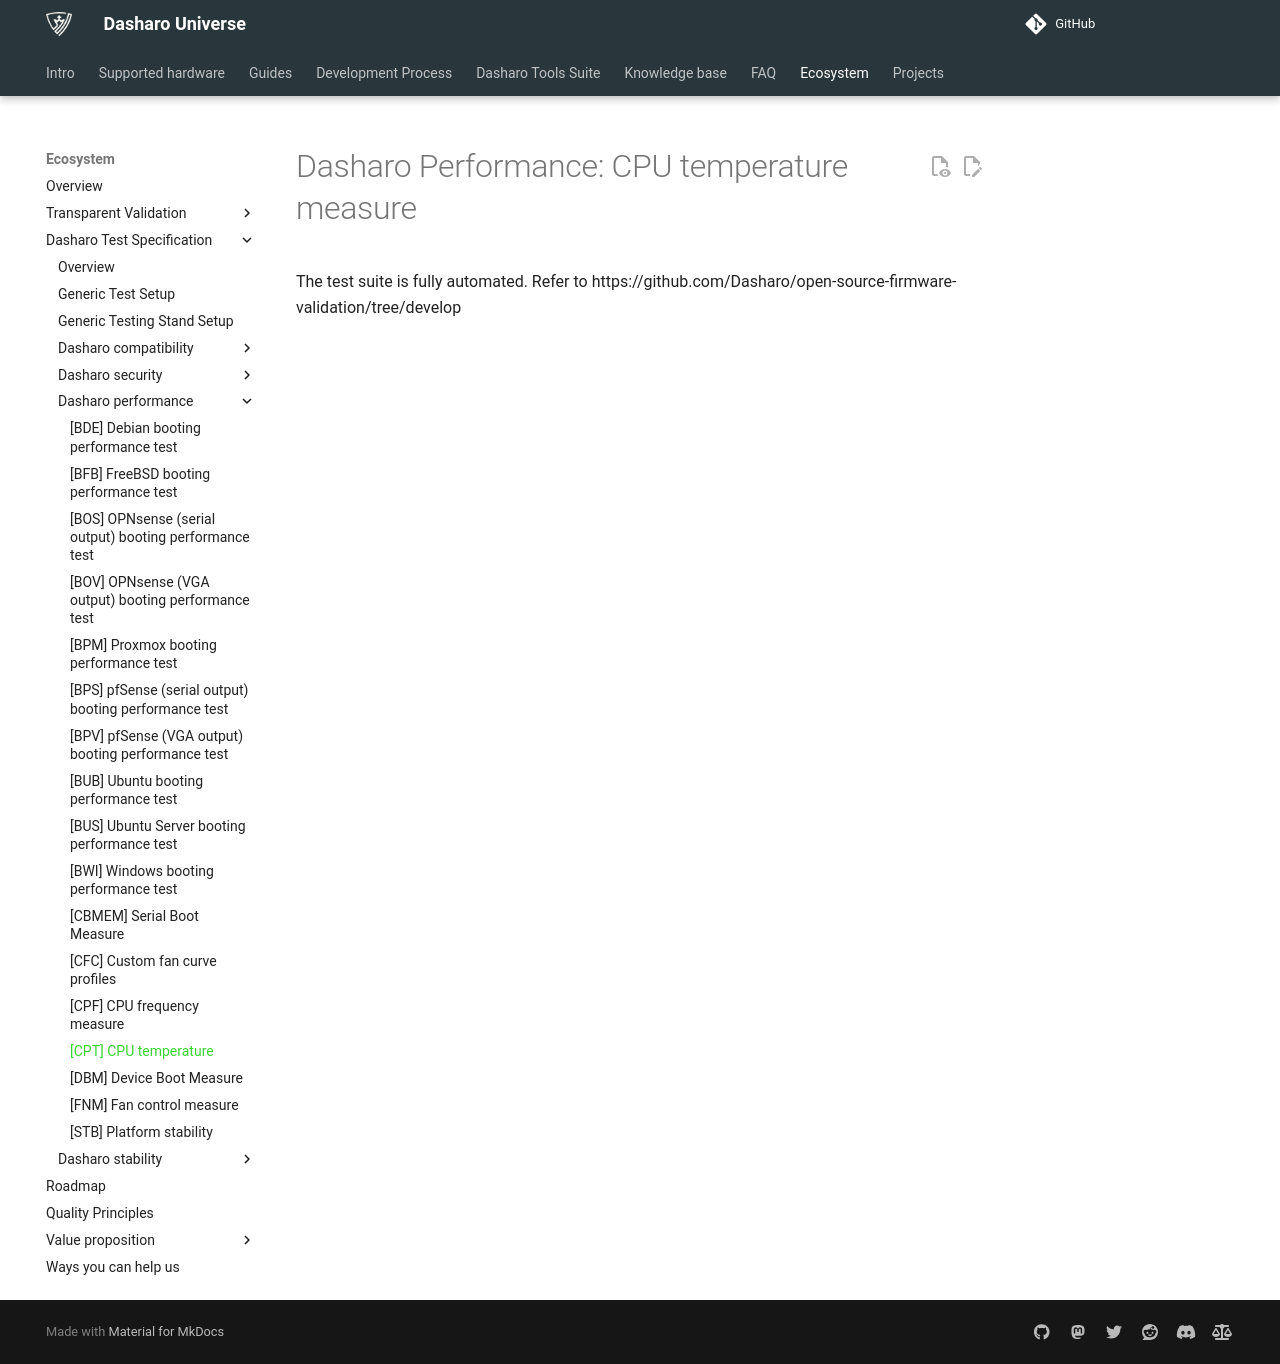

repository: Dasharo/docs · page: unified-test-documentation/dasharo-performance/401-cpu-temperature/index.html · generator: mkdocs

---
search:
  boost: -1
---

# Dasharo Performance: CPU temperature measure

The test suite is fully automated. Refer to https://github.com/Dasharo/open-source-firmware-validation/tree/develop
